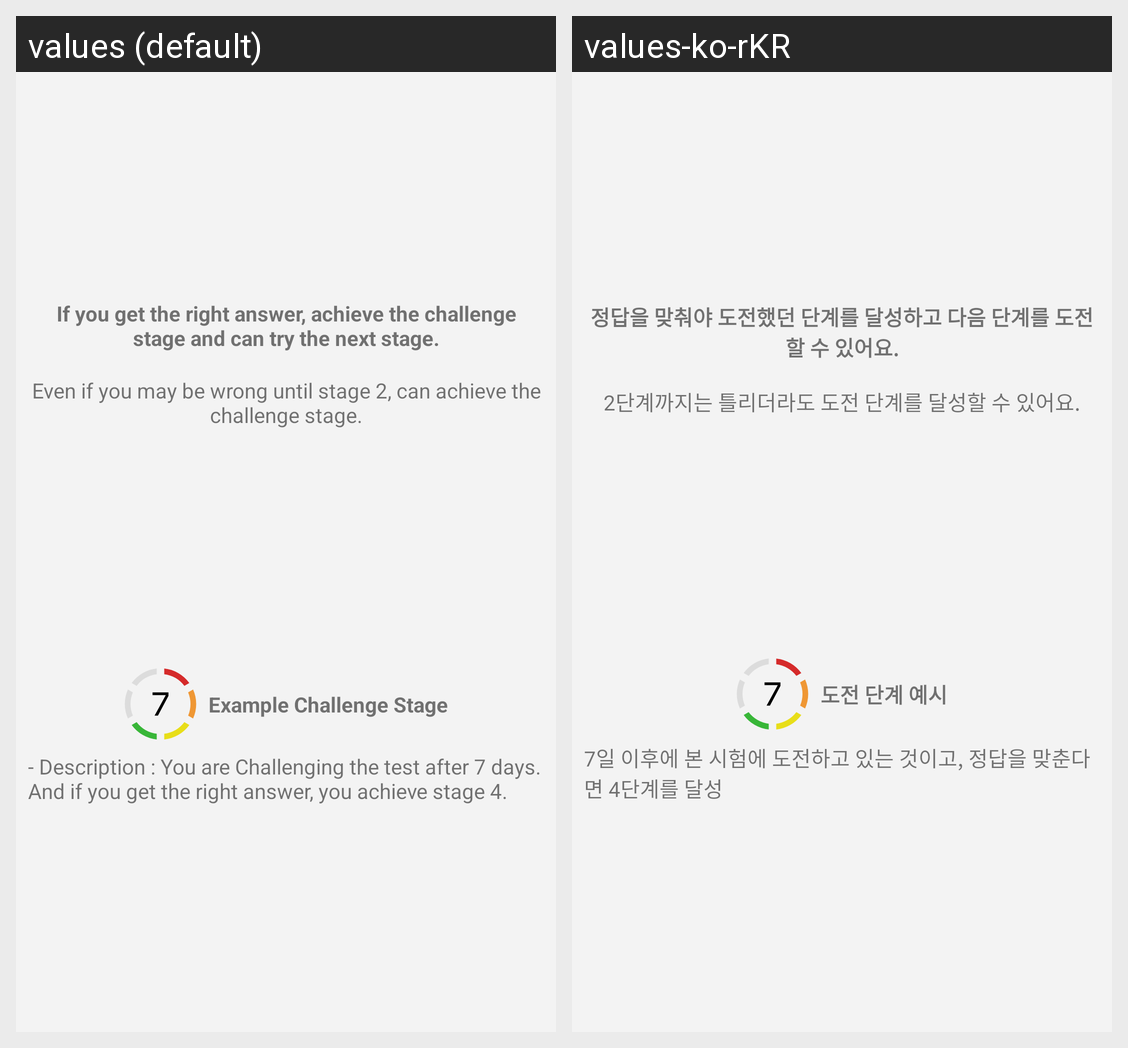

This grid shows one Android layout under two languages. Give, for every string resource on the screen, its name, the default text and each shown locale's text.
Android screen res/layout/tutorial_today.xml rendered under 2 locales, left to right: values (default), values-ko-rKR. Device: Nexus 5 (rendered at 1080×1920; each locale shown at half size, 540×960, under a caption strip naming it); theme AppTheme.
Strings drawn on this screen, with the default value and each locale's value (text and hints the layout hard-codes, and strings that could not be matched under every locale, appear in the picture but are not listed):

tutorial_today_1
  values: If you get the right answer, achieve the challenge stage and can try the next stage.
  values-ko-rKR: 정답을 맞춰야 도전했던 단계를 달성하고 다음 단계를 도전할 수 있어요.

tutorial_today_2
  values: Even if you may be wrong until stage 2, can achieve the challenge stage.
  values-ko-rKR: 2단계까지는 틀리더라도 도전 단계를 달성할 수 있어요.

tutorial_today_stage_icon
  values: Example Challenge Stage
  values-ko-rKR: 도전 단계 예시

tutorial_today_stage_desc
  values: - Description : You are Challenging the test after 7 days. And if you get the right answer, you achieve stage 4.
  values-ko-rKR: 7일 이후에 본 시험에 도전하고 있는 것이고, 정답을 맞춘다면 4단계를 달성
